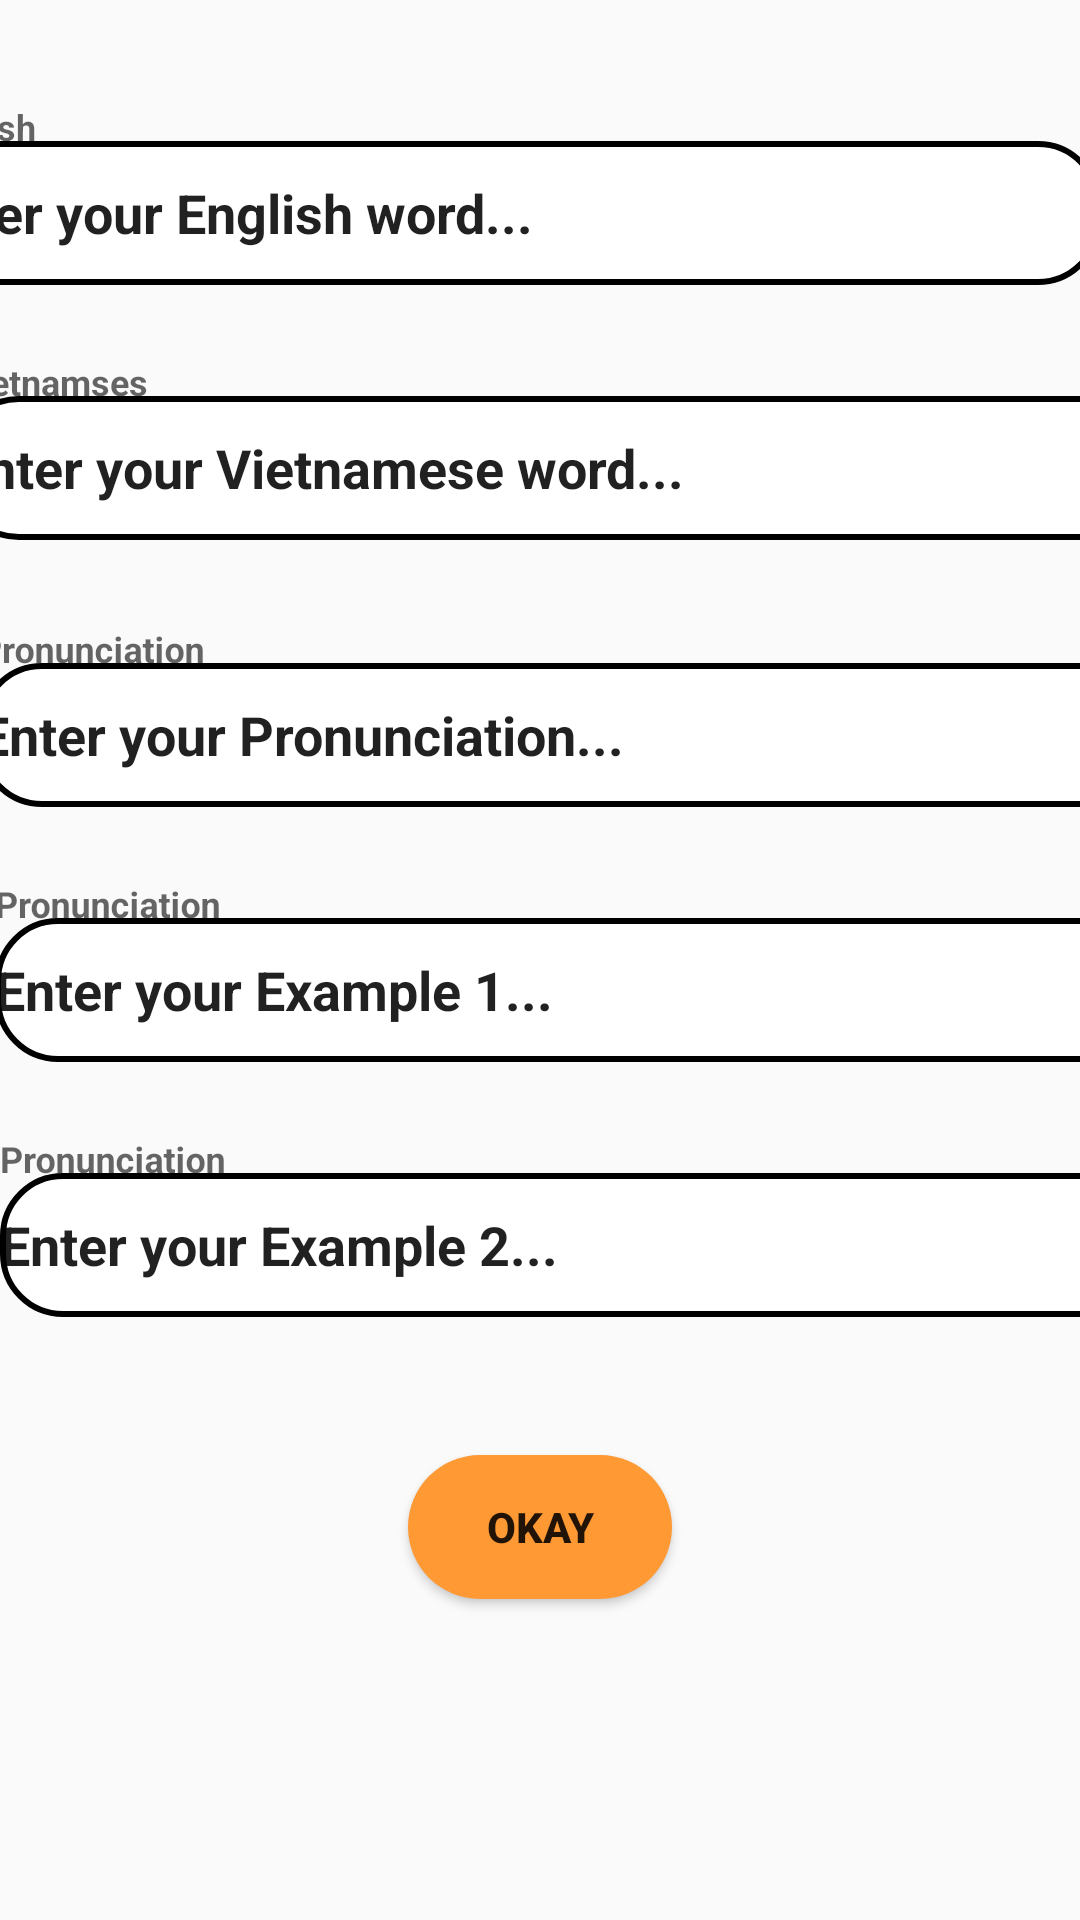

Write the Android layout XML for this screen, with the resource values it uses.
<!-- AndroidManifest.xml: application theme Theme.DoAnMB -->
<!-- res/layout/activity_addvocab.xml -->
<?xml version="1.0" encoding="utf-8"?>
<androidx.constraintlayout.widget.ConstraintLayout xmlns:android="http://schemas.android.com/apk/res/android"
    xmlns:app="http://schemas.android.com/apk/res-auto"
    xmlns:tools="http://schemas.android.com/tools"
    android:layout_width="match_parent"
    android:layout_height="match_parent"
    android:background="@drawable/backgroundmain"
    tools:context=".Activity.Admin.Vocab.ActivityAddEdit">

    <com.google.android.material.textfield.TextInputLayout
        android:id="@+id/tvID"
        android:layout_width="match_parent"
        android:layout_height="wrap_content"
        android:layout_marginStart="16dp"
        android:layout_marginTop="16dp"
        android:layout_marginEnd="16dp"
        android:hint="ID"
        app:layout_constraintEnd_toEndOf="parent"
        app:layout_constraintStart_toStartOf="parent"
        app:layout_constraintTop_toTopOf="parent"/>

    <com.google.android.material.textfield.TextInputLayout
        android:id="@+id/textInputLayout3"
        android:layout_width="395dp"
        android:layout_height="73dp"
        android:layout_marginStart="32dp"
        android:layout_marginTop="20dp"
        android:layout_marginEnd="16dp"
        android:hint="English"
        android:textStyle="bold"
        app:layout_constraintEnd_toEndOf="@+id/tvID"
        app:layout_constraintHorizontal_bias="0.666"
        app:layout_constraintStart_toStartOf="@+id/tvID"
        app:layout_constraintTop_toBottomOf="@+id/tvID">

        <com.google.android.material.textfield.TextInputEditText
            android:id="@+id/edEnglish"
            android:layout_width="match_parent"
            android:layout_height="48dp"
            android:background="@drawable/button_bg"
            android:inputType="textPersonName"
            android:text="Enter your English word..."
            android:textStyle="bold" />
    </com.google.android.material.textfield.TextInputLayout>

    <com.google.android.material.textfield.TextInputLayout
        android:id="@+id/textInputLayout4"
        android:layout_width="395dp"
        android:layout_height="73dp"
        android:layout_marginStart="32dp"
        android:layout_marginTop="12dp"
        android:layout_marginEnd="16dp"
        android:hint="Vietnamses"
        android:textStyle="bold"
        app:layout_constraintEnd_toEndOf="@+id/textInputLayout3"
        app:layout_constraintHorizontal_bias="0.619"
        app:layout_constraintStart_toStartOf="parent"
        app:layout_constraintTop_toBottomOf="@+id/textInputLayout3">

        <com.google.android.material.textfield.TextInputEditText
            android:id="@+id/edTiengViet"
            android:layout_width="match_parent"
            android:layout_height="48dp"
            android:background="@drawable/button_bg"

            android:inputType="textPersonName"
            android:text="Enter your Vietnamese word..."
            android:textStyle="bold" />
    </com.google.android.material.textfield.TextInputLayout>

    <com.google.android.material.textfield.TextInputLayout
        android:id="@+id/textInputLayout5"
        android:layout_width="395dp"
        android:layout_height="73dp"
        android:layout_marginStart="16dp"
        android:layout_marginTop="16dp"
        android:layout_marginEnd="16dp"
        android:hint="Pronunciation"
        android:textStyle="bold"
        app:layout_constraintEnd_toEndOf="@+id/textInputLayout4"
        app:layout_constraintStart_toStartOf="parent"
        app:layout_constraintTop_toBottomOf="@+id/textInputLayout4">

        <com.google.android.material.textfield.TextInputEditText
            android:id="@+id/edPhatAm"
            android:layout_width="match_parent"
            android:layout_height="48dp"
            android:background="@drawable/button_bg"
            android:inputType="textPersonName"
            android:text="Enter your Pronunciation..."
            android:textStyle="bold" />
    </com.google.android.material.textfield.TextInputLayout>

    <com.google.android.material.textfield.TextInputLayout
        android:id="@+id/textInputLayout6"
        android:layout_width="395dp"
        android:layout_height="73dp"
        android:layout_marginStart="32dp"
        android:layout_marginTop="12dp"
        android:layout_marginEnd="16dp"
        android:hint="Pronunciation"
        android:textStyle="bold"
        app:layout_constraintEnd_toEndOf="@+id/textInputLayout5"
        app:layout_constraintHorizontal_bias="0.619"
        app:layout_constraintStart_toStartOf="parent"
        app:layout_constraintTop_toBottomOf="@+id/textInputLayout5">

        <com.google.android.material.textfield.TextInputEditText
            android:id="@+id/edVi_Du"
            android:layout_width="match_parent"
            android:layout_height="48dp"
            android:background="@drawable/button_bg"
            android:inputType="textPersonName"
            android:text="Enter your Example 1..."
            android:textStyle="bold" />
    </com.google.android.material.textfield.TextInputLayout>

    <com.google.android.material.textfield.TextInputLayout
        android:id="@+id/textInputLayout7"
        android:layout_width="395dp"
        android:layout_height="73dp"
        android:layout_marginStart="32dp"
        android:layout_marginTop="12dp"
        android:layout_marginEnd="16dp"
        android:hint="Pronunciation"
        android:textStyle="bold"
        app:layout_constraintEnd_toEndOf="@+id/textInputLayout6"
        app:layout_constraintHorizontal_bias="0.648"
        app:layout_constraintStart_toStartOf="parent"
        app:layout_constraintTop_toBottomOf="@+id/textInputLayout6">

        <com.google.android.material.textfield.TextInputEditText
            android:id="@+id/edVi_Du2"
            android:layout_width="match_parent"
            android:layout_height="48dp"
            android:background="@drawable/button_bg"
            android:inputType="textPersonName"
            android:text="Enter your Example 2..."
            android:textStyle="bold" />
    </com.google.android.material.textfield.TextInputLayout>

    <com.google.android.material.textfield.TextInputLayout
        android:id="@+id/textInputLayout8"
        android:layout_width="match_parent"
        android:layout_height="wrap_content"
        android:layout_marginStart="16dp"
        android:layout_marginTop="16dp"
        android:layout_marginEnd="16dp"
        android:hint="Pronunciation"
        app:layout_constraintEnd_toEndOf="@+id/textInputLayout7"
        app:layout_constraintStart_toStartOf="parent"
        app:layout_constraintTop_toBottomOf="@+id/textInputLayout7"/>

    <Button
        android:id="@+id/btn_Okay"
        android:layout_width="wrap_content"
        android:layout_height="wrap_content"
        android:layout_marginTop="16dp"
        android:text="okay"
        android:background="@drawable/bg_orange"
        android:textStyle="bold"
        app:layout_constraintEnd_toEndOf="parent"
        app:layout_constraintStart_toStartOf="parent"
        app:layout_constraintTop_toBottomOf="@+id/textInputLayout8" />


</androidx.constraintlayout.widget.ConstraintLayout>
<!-- resources referenced by this layout -->
<resources>
  <!-- drawable bg_orange (drawable) -->
  <?xml version="1.0" encoding="utf-8"?>
  <shape xmlns:android="http://schemas.android.com/apk/res/android">
      <corners android:radius="30dp"/>
      <solid android:color="#FF9933"/>
  </shape>
  <!-- drawable button_bg (drawable) -->
  <?xml version="1.0" encoding="utf-8"?>
  <shape xmlns:android="http://schemas.android.com/apk/res/android">
  <corners android:radius="20dp"/>
      <solid android:color="@color/white"/>
      <stroke android:color="@color/black"
              android:width="2dp"/>
  </shape>
  <style name="Theme.DoAnMB" parent="Theme.AppCompat.Light.DarkActionBar">
          
          <item name="colorPrimary">@color/purple_500</item>
          <item name="colorPrimaryDark">@color/purple_700</item>
          <item name="colorOnPrimary">@color/teal_200</item>
  
          <item name="colorSecondary">@color/purple_500</item>
          <item name="colorSecondaryVariant">@color/purple_700</item>
          <item name="colorOnSecondary">@color/teal_200</item>
  
          <item name="android:actionBarStyle">?attr/colorOnPrimary</item>
          
      </style>
  <color name="white">#FFFFFFFF</color>
  <color name="black">#FF000000</color>
  <color name="purple_500">#FF6200EE</color>
  <color name="purple_700">#FF3700B3</color>
  <color name="teal_200">#FF03DAC5</color>
</resources>
